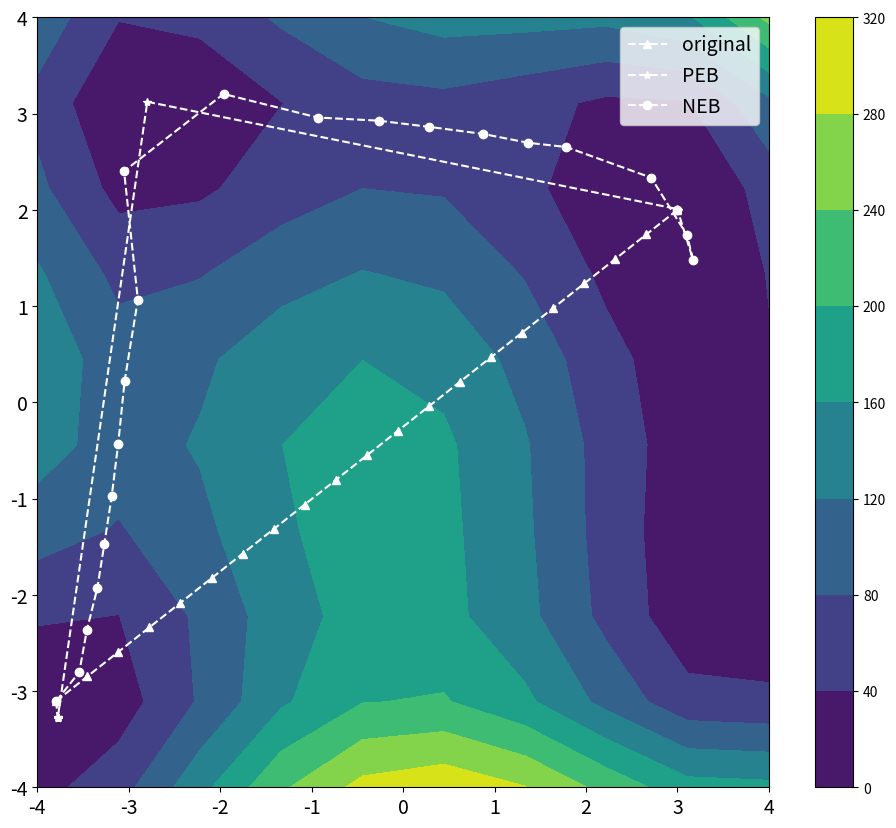
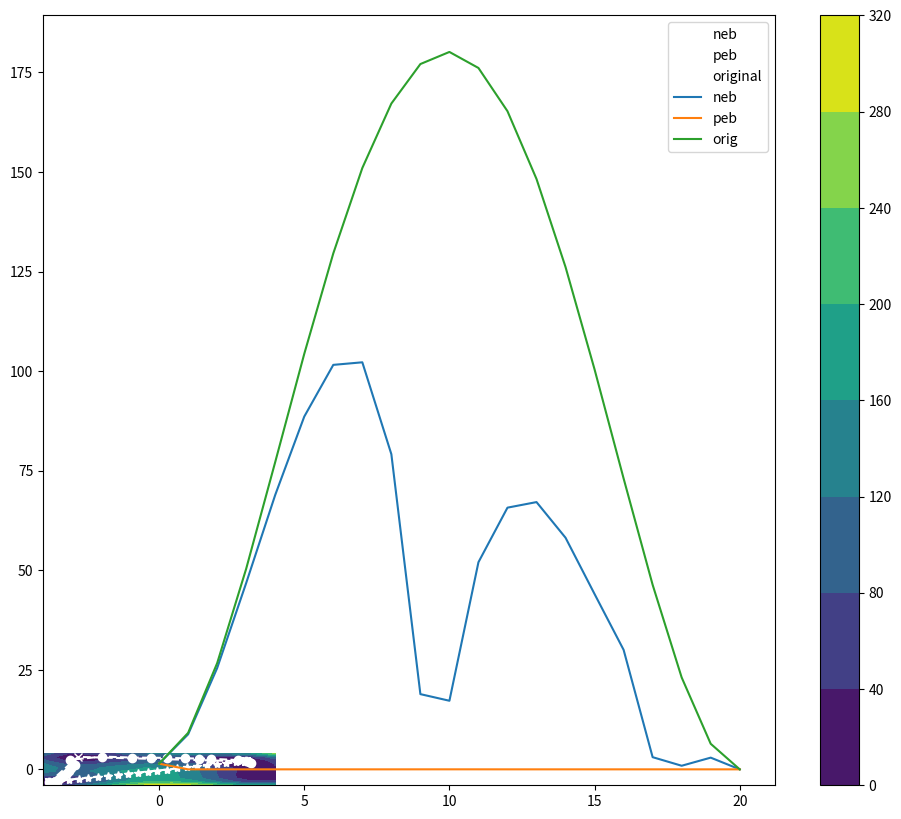

Here is the Python script that generated these plots, in order:
# ---
# jupyter:
#   jupytext:
#     text_representation:
#       extension: .py
#       format_name: light
#       format_version: '1.5'
#       jupytext_version: 1.13.8
#   kernelspec:
#     display_name: Python 3 (ipykernel)
#     language: python
#     name: python3
# ---

import numpy as np
import matplotlib.pyplot as plt


# # Define potentials


def coulomb(r, d, r0, alpha):
    return (d / 2) * ((3 / 2) * np.exp(-2 * alpha * (r - r0)) - np.exp(-alpha * (r - r0)))


coulomb(d=4.746, r=1, r0=0.742, alpha=1.942)


def exchange(r, d, r0, alpha):
    return (d / 4) * (np.exp(-2 * alpha * (r - r0)) - 6 * np.exp(-alpha * (r - r0)))


exchange(d=4.746, r=1, r0=0.742, alpha=1.942)


# +
# plt.plot([coulomb(d=4.746, r=x, r0=0.742, alpha=1.942) for x in list(range(10))])
# -


def potential(r_ab, r_bc, a=0.05, b=0.30, c=0.05, d_ab=4.746, d_bc=4.746, d_ac=3.445, r0=0.742, alpha=1.942):
    Q_AB = coulomb(r=r_ab, d=d_ab, r0=r0, alpha=alpha)
    Q_BC = coulomb(r=r_bc, d=d_bc, r0=r0, alpha=alpha)
    Q_AC = coulomb(r=d_ac, d=d_ac, r0=r0, alpha=alpha)

    J_AB = exchange(r=r_ab, d=d_ab, r0=r0, alpha=alpha)
    J_BC = exchange(r=r_bc, d=d_bc, r0=r0, alpha=alpha)
    J_AC = exchange(r=d_ac, d=d_ac, r0=r0, alpha=alpha)

    result_Qs = (Q_AB / (1 + a)) + (Q_BC / (1 + b)) + (Q_AC / (1 + c))
    result_Js_1 = ((J_AB**2) / ((1 + a) ** 2)) + ((J_BC**2) / ((1 + b) ** 2)) + ((J_AC**2) / ((1 + c) ** 2))
    result_Js_2 = ((J_AB * J_BC) / ((1 + a) * (1 + b))) + ((J_AC * J_BC) / ((1 + c) * (1 + b))) + ((J_AB * J_AC) / ((1 + a) * (1 + c)))
    result_Js = result_Js_1 - result_Js_2

    result = result_Qs - (result_Js) ** (1 / 2)
    return result


potential(1, 1)


def toy_potential(x, y, height=1):
    result = -(x**2) + -(y**2) + 10
    return np.where(result < 0, 0, result)


def toy_grad(x, y):
    if toy_potential(x, y) == 0:
        return [0, 0]
    dx = -2 * x
    dy = -2 * y
    return dx, dy


def toy_potential_2(x, y):
    return (x**2 + y - 11) ** 2 + (x + y**2 - 7) ** 2


# + tags=[]
def toy_grad_2(x, y):
    dx = 2 * (x**2 + y - 11) * (2 * x) + 2 * (x + y**2 - 7)
    dy = 2 * (x**2 + y - 11) + 2 * (x + y**2 - 7) * (2 * y)
    return dx, dy


# -

def toy_potential_3(x, y):
    return -np.absolute(np.sin(x) * np.cos(y) * np.exp(np.absolute(1 - (np.sqrt(x**2 + y**2) / np.pi))))


def toy_grad_3(x, y):
    alpha = np.cos(y) * np.sin(x)
    beta = 1 - (np.sqrt(x**2 + y**2) / np.sqrt(np.pi))

    dx = -(
        (alpha * np.exp(np.abs(beta)) * (np.cos(x) * np.cos(y) * np.exp(np.abs(beta)) - (x * beta * alpha * np.exp(np.abs(beta))) / (np.sqrt(np.pi) * np.sqrt(x**2 + y**2) * np.abs(beta))))
        / (alpha * np.exp(np.abs(beta)))
    )

    dy = -(
        (alpha * np.exp(np.abs(beta)) * (-1 * np.sin(x) * np.sin(y) * np.exp(np.abs(beta)) - (x * beta * alpha * np.exp(np.abs(beta))) / (np.sqrt(np.pi) * np.sqrt(x**2 + y**2) * np.abs(beta))))
        / (alpha * np.exp(np.abs(beta)))
    )

    return dx, dy


def spring_grad_neb(x, y, neighs, k=0.1, ideal_distance=0.5, en_func=toy_potential, grad_func=toy_grad):

    # pe_grad = 0

    if len(neighs) == 1:
        vec_tan_path = neighs[0] - np.array([x, y])

    elif len(neighs) == 2:
        vec_tan_path = np.array(neighs[1]) - np.array(neighs[0])
    else:
        raise ValueError("Wtf are you doing.")

    unit_tan_path = vec_tan_path / np.linalg.norm(vec_tan_path)
    # print(f"{unit_tan_path=}")

    pe_grad = grad_func(x, y)
    pe_grad_nudged_const = np.dot(pe_grad, unit_tan_path)
    pe_grad_nudged = pe_grad - pe_grad_nudged_const * unit_tan_path

    grads_neighs = []
    for neigh in neighs:
        neigh_x, neigh_y = neigh
        dist_x = np.abs(neigh_x - x)
        dist_y = np.abs(neigh_y - y)

        force_x = -k * (dist_x - ideal_distance)
        force_y = -k * (dist_y - ideal_distance)
        # print(f"\t{force_x=} {force_y=}")

        if neigh_x > x:
            force_x *= -1

        if neigh_y > y:
            force_y *= -1

        force_spring = np.array([force_x, force_y])
        force_spring_nudged_const = np.dot(force_spring, unit_tan_path**2)
        force_spring_nudged = force_spring - force_spring_nudged_const * unit_tan_path

        grads_neighs.append(force_spring_nudged)

    # print(f"\t{grads_neighs=}")

    tot_grads_neighs = np.sum(grads_neighs, axis=0)

    # print(f"{tot_grads_neighs}")
    return tot_grads_neighs - pe_grad_nudged


def spring_grad(x, y, neighs, k=0.1, ideal_distance=0.5, en_func=toy_potential, grad_func=toy_grad):

    # pe_grad = 0

    if len(neighs) == 1:
        vec_tan_path = neighs[0] - np.array([x, y])

    elif len(neighs) == 2:
        vec_tan_path = np.array(neighs[1]) - np.array(neighs[0])
    else:
        raise ValueError("Wtf are you doing.")

    unit_tan_path = vec_tan_path / np.linalg.norm(vec_tan_path)
    # print(f"{unit_tan_path=}")

    pe_grad = grad_func(x, y)

    grads_neighs = []
    for neigh in neighs:
        neigh_x, neigh_y = neigh
        dist_x = np.abs(neigh_x - x)
        dist_y = np.abs(neigh_y - y)

        force_x = -k * (dist_x - ideal_distance)
        force_y = -k * (dist_y - ideal_distance)
        # print(f"\t{force_x=} {force_y=}")

        if neigh_x > x:
            force_x *= -1

        if neigh_y > y:
            force_y *= -1

        force_spring = np.array([force_x, force_y])

        grads_neighs.append(force_spring)

    # print(f"\t{grads_neighs=}")

    tot_grads_neighs = np.sum(grads_neighs, axis=0)

    # print(f"{tot_grads_neighs}")
    return tot_grads_neighs - pe_grad


def dist(p1, p2):
    x1, y1 = p1
    x2, y2 = p2
    return np.sqrt((x2 - x1) ** 2 + (y2 - y1) ** 2)


def update_points(chain, grad, dr):
    new_chain = []
    for point in chain:
        p_current = point

        p_x, p_y = p_current
        grad_x, grad_y = grad(p_x, p_y)
        p_new = (p_x + (-grad_x * dr), p_y + (-grad_y * dr))

        p_current = p_new
        new_chain.append(p_current)

    return new_chain


def update_points_spring(chain, dr, en_func, grad_func, k=1, ideal_dist=0.5):
    new_chain = [chain[0]]

    for i in range(1, len(chain) - 1):

        point = chain[i]
        p_current = point

        p_x, p_y = p_current
        if i == 0:
            neighs = [chain[1]]
        elif i == len(chain) - 1:
            neighs = [chain[-2]]

        else:
            neighs = [chain[i - 1], chain[i + 1]]
        grad_x, grad_y = spring_grad(p_x, p_y, neighs=neighs, k=k, ideal_distance=ideal_dist, grad_func=grad_func, en_func=en_func)
        # print(f"{grad_x=} {grad_y=}")
        p_new = (p_x + (grad_x * dr), p_y + (grad_y * dr))

        p_current = p_new
        new_chain.append(p_current)
    new_chain.append(chain[-1])

    return new_chain


def update_points_spring_neb(chain, dr, en_func, grad_func, k=1, ideal_dist=0.5):
    new_chain = [chain[0]]

    for i in range(1, len(chain) - 1):

        point = chain[i]
        p_current = point

        p_x, p_y = p_current
        if i == 0:
            neighs = [chain[1]]
        elif i == len(chain) - 1:
            neighs = [chain[-2]]

        else:
            neighs = [chain[i - 1], chain[i + 1]]
        grad_x, grad_y = spring_grad_neb(p_x, p_y, neighs=neighs, k=k, ideal_distance=ideal_dist, grad_func=grad_func, en_func=en_func)
        # print(f"{grad_x=} {grad_y=}")
        p_new = (p_x + (grad_x * dr), p_y + (grad_y * dr))

        p_current = p_new
        new_chain.append(p_current)
    new_chain.append(chain[-1])

    return new_chain


def _check_en_converged(chain_prev, chain_new, en_func, en_thre):
    for i in range(1, len(chain_prev) - 1):
        node_prev = chain_prev[i]
        node_new = chain_new[i]

        delta_e = np.abs(en_func(node_new[0], node_new[1]) - en_func(node_prev[0], node_prev[1]))
        if delta_e > en_thre:
            # print(f"{delta_e} > {en_thre}")
            return False
    return True


def _check_grad_converged(chain_prev, chain_new, grad_func, grad_thre):
    for i in range(1, len(chain_prev) - 1):  # don't consider the endpoints, they're fixed
        # print(f"---->{i}")
        node_prev = chain_prev[i]
        node_new = chain_new[i]

        delta_grad_x, delta_grad_y = np.abs(grad_func(node_new[0], node_new[1]) - en_func(node_prev[0], node_prev[1]))
        # print(f"{delta_grad_x=} {delta_grad_y=}")

        if (delta_grad_x > grad_thre) or (delta_grad_y > grad_thre):
            # print(f"\t{delta_grad_x} > {grad_thre}")
            # print(f"\t{delta_grad_y} > {grad_thre}")

            return False
    return True


def optimize_chain(chain, en_func, grad_func, update_func, k=0.1, dist_id=0.1, grad_thre=0.01, en_thre=0.01, max_steps=1000):
    chain_previous = chain.copy()

    # print(f"{chain_previous=}\n")

    chain_optimized = False

    nsteps = 0

    while nsteps < max_steps and not chain_optimized:
        new_chain = update_func(chain=chain_previous, dr=dr, k=k, ideal_dist=dist_id, en_func=en_func, grad_func=grad_func)
        en_converged = _check_en_converged(chain_prev=chain_previous, chain_new=new_chain, en_func=en_func, en_thre=en_thre)
        grad_converged = _check_grad_converged(chain_prev=chain_previous, chain_new=new_chain, grad_func=grad_func, grad_thre=grad_thre)

        if en_converged and grad_converged:
            chain_optimized = True

        chain_previous = new_chain.copy()
        nsteps += 1

    if chain_optimized:
        print("Chain converged!")
    else:
        print("Chain did not converge...")

    print(f"final chain (PEB): {new_chain}")
    for i in range(len(new_chain) - 1):
        print(f"dist {i}-{i+1}: {dist(new_chain[i], new_chain[i+1])}")
    return new_chain


# ### NB:
# For top left to bottom right, k=25, idealdist=10

# + tags=[]
np.random.seed(1)
fs = 14
# vars for sim
nsteps = 100
dr = 0.01
k = 30
dist_id = 0.5

nimages = 21

en_func = toy_potential_2
grad_func = toy_grad_2


# set up plot for potential
min_val = -4
max_val = 4
num = 10
fig = 10
f, ax = plt.subplots(figsize=(1.18 * fig, fig))
x = np.linspace(start=min_val, stop=max_val, num=num)
y = x.reshape(-1, 1)


h = en_func(x, y)
cs = plt.contourf(x, x, h)
cbar = f.colorbar(cs)


# # set up points
# chain = np.sort([np.random.uniform(-1, 1, size=2) for n in range(nimages)])
# chain = np.linspace((min_val, max_val), (max_val, min_val), nimages)
# chain = np.linspace((min_val, min_val), (max_val, max_val), nimages)
chain = np.linspace((-3.7933036307483574, -3.103697226077475), (3, 2), nimages)
# chain = np.linspace((-1.3, 0), (1.5, -3), nimages)
# chain = [(-2,-.1),(0,2),(2,.1)]
# print(chain)


plt.plot([(point[0]) for point in chain], [(point[1]) for point in chain], "^--", c="white", label="original")


opt_chain_peb = optimize_chain(chain=chain, en_func=en_func, grad_func=grad_func, en_thre=0.01, grad_thre=0.01, update_func=update_points_spring, max_steps=nsteps)
print(f"{opt_chain_peb=}")
points_x = [point[0] for point in opt_chain_peb]
points_y = [point[1] for point in opt_chain_peb]
plt.plot(points_x, points_y, "*--", c="white", label="PEB")


opt_chain_neb = optimize_chain(chain=chain, en_func=en_func, grad_func=grad_func, en_thre=0.01, grad_thre=0.01, update_func=update_points_spring_neb, max_steps=nsteps)
print(f"{opt_chain_neb=}")
points_x = [point[0] for point in opt_chain_neb]
points_y = [point[1] for point in opt_chain_neb]
plt.plot(points_x, points_y, "o--", c="white", label="NEB")


plt.legend(fontsize=fs)
plt.yticks(fontsize=fs)
plt.xticks(fontsize=fs)
plt.show()


# +
# set up plot for potential
min_val = -4
max_val = 4
num = 10
fig = 10
f, ax = plt.subplots(figsize=(1.18 * fig, fig))
x = np.linspace(start=min_val, stop=max_val, num=num)
y = x.reshape(-1, 1)


# h = en_func(x, y)
h = en_func(x, y)
cs = plt.contourf(x, x, h)
cbar = f.colorbar(cs)
points_x = [point[0] for point in opt_chain_neb]
points_y = [point[1] for point in opt_chain_neb]
plt.plot(points_x, points_y, "o--", c="white", label="neb")


points_x = [point[0] for point in opt_chain_peb]
points_y = [point[1] for point in opt_chain_peb]
plt.plot(points_x, points_y, "x--", c="white", label="peb")

points_x = [point[0] for point in chain]
points_y = [point[1] for point in chain]
plt.plot(points_x, points_y, "*--", c="white", label="original")

plt.legend()
print(opt_chain_neb)
plt.show()
# -
ens = [en_func(x[0], x[1]) for x in opt_chain_neb]
ens_peb = [en_func(x[0], x[1]) for x in opt_chain_peb]
ens_orig = [en_func(x[0], x[1]) for x in chain]
plt.plot(ens, label="neb")
plt.plot(ens_peb, label="peb")
plt.plot(ens_orig, label="orig")
plt.legend()




